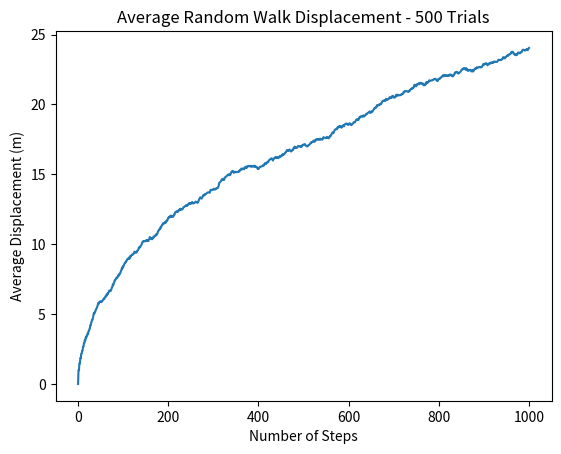

Write the Python code that produced this figure.
# -*- coding: utf-8 -*-
"""
Created on Tue Oct  8 14:08:57 2019
Nathan Marshall

Calculates the average displacement in a 1D random walk for a given number
of trials over a given number of steps.
"""
#%%
import numpy as np
import matplotlib.pyplot as plt
num_steps = 1000
num_trials = 500

t = np.arange(0, num_steps+1)
x_all = []

for trial in range(0, num_trials):
    dx = 1
    x0 = 0
    x = [x0]
    for i in range(0, num_steps):
        x.append(x[-1] + np.random.choice([-dx, dx]))
    x_all.append(x)

summed = np.zeros(num_steps+1)
for i in range(0, num_trials):
    for j in range(0, num_steps+ 1):
        summed[j] += abs(x_all[i][j])
        
avg = summed/num_trials        
fig1 = plt.figure()
plt.plot(t, avg)
plt.xlabel('Number of Steps')
plt.ylabel('Average Displacement (m)')
plt.title('Average Random Walk Displacement - {} Trials'.format(num_trials))
